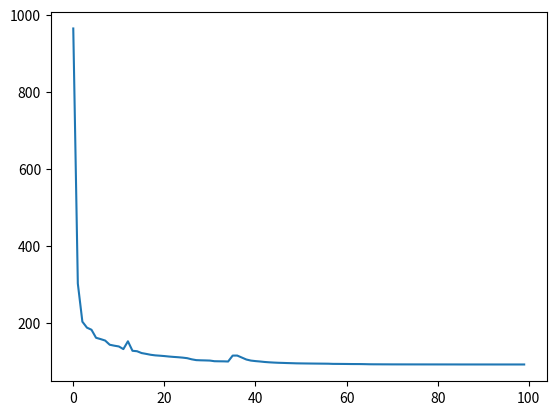

Python code for this plot:
import numpy as np
from numpy.linalg import norm
from matplotlib import pyplot


# The objective function for LASSO regression
def objective_function(A, u, v, b, lamda):
    return norm(np.matmul(A, u-v) - b)**2 + sum(lamda * u) + sum(lamda * v)


# The gradient by u
def gradu(A, u, v, b, lamda):
    AAu = np.matmul(np.transpose(A),np.matmul(A, u))
    AAv = np.matmul(np.transpose(A), np.matmul(A, v))
    Ab = np.matmul(np.transpose(A), b)
    return 2 * (AAu - AAv - Ab) + lamda


# The gradient by v
def gradv(A, u, v, b, lamda):
    AAu = np.matmul(np.transpose(A),np.matmul(A, u))
    AAv = np.matmul(np.transpose(A), np.matmul(A, v))
    Ab = np.matmul(np.transpose(A), b)
    return 2 * (AAv - AAu + Ab) + lamda


# Line search for v (same line search but we thought the code would be more readable this way)
def line_search_v(u, v, lamda, b, grad_v, fx, alpha0=1, beta=0.5, c=0.0001, iterations=100):

    alphaj = alpha0
    flag = True
    iter = 0

    while flag:
        new_v = v - alphaj*grad_v
        new_v = new_v * (new_v > 0)

        res_v = objective_function(A, u, new_v, b, lamda) - fx - c * alphaj * sum(-grad_v * grad_v)
        iter += 1
        if res_v <= 0 or iter >= iterations:
            flag = False
        alphaj *= beta

    return alphaj

# Linesearch for u

def line_search_u(u, v, lamda, b, grad_u, fx, alpha0=1, beta=0.5, c=0.0001, iterations=30):

    alphaj = alpha0
    flag = True
    iter = 0

    while flag:
        new_u = u - alphaj*grad_u
        new_u = new_u * (new_u > 0)

        res_u = objective_function(A, new_u, v, b, lamda) - fx - c * alphaj * sum(-grad_u * grad_u)
        iter += 1
        if res_u <= 0  or iter >= iterations:
            flag = False
        alphaj *= beta

    return alphaj


# Steepest descent method for LASSO regression
def SD(A, b, lamda, x=None, iterations=100, tolerance=0.1, criteria=0):
    if x is None:
        n = (A.shape)[1]
        x = np.zeros(n)

    # dividing x into positive an negative entries
    u = x * (x > 0)
    v = abs(x * (x < 0))

    # for plotting purposes
    plot = []

    for i in range(iterations):
        fx = objective_function(A, u, v, b, lamda)
        plot.append(fx)

        # We compute seperate steps for v and u using 2 different gradients (Jacobian actually)
        grad_u = gradu(A, u, v, b, lamda)
        grad_v = gradv(A, u, v, b, lamda)

        # Calculating step sizes for each descent
        alphau = line_search_u(u, v, lamda, b, grad_u, fx)
        alphav = line_search_v(u, v, lamda, b, grad_v, fx)

        u = u - alphau * grad_u
        v = v - alphav * grad_v

        # projecting u and v back into the feasible space
        u = u * (u > 0)
        v = v * (v > 0)

    return u, v, plot

if __name__ == "__main__":

    A = np.random.rand(100, 200)

    # setting up x as a sparse vector
    x = np.zeros(200)
    nonzero=[]
    for i in range(20):
        idx = np.random.randint(0, 199)
        while idx in nonzero:
            idx = np.random.randint(0, 199)
        nonzero.append(idx)
        x[idx] = np.random.randn(1)[0]

    # creating b using a normal noise addition
    eta = np.random.randn(100) * 0.1
    b = np.matmul(A,x) + eta

    #8.7
    lamda = 8

    u, v, plot = SD(A, b, lamda)

    print(len(np.nonzero(u - v)[0]))

    print(np.nonzero(u - v)[0])
    print(np.nonzero(x)[0])
    # print(u-v)

    # print(x)

    # print(x - (u-v))

    # print(np.matmul(A,x))

    pyplot.plot(plot)
    pyplot.show()

    # print(np.matmul(A,u-v)-b)

    # gradient test

    # # generating a random matrix and a random w
    # A = np.random.rand(8, 5)
    # u = np.random.rand(5)
    # v = np.random.rand(5)
    # lamda = np.random.rand(1)[0]
    # b = np.random.randn(8)
    # lamda = 3
    #
    # # generating a random d
    # d = np.random.rand(5)
    # epsilon = 0.2
    #
    # # making the names shorter for convenience
    # f = lambda v: objective_function(A, u, v, b, lamda)
    # gradf = lambda v: gradv(A, u, v, b, lamda)
    #
    # last1 = 1
    # last2 = 1
    #
    # # finding the ratio between the results in order to check correctness
    # # gradient test
    # for i in range(10):
    #     epsilon = (0.5)**i
    #
    #     new_v = v + epsilon * d
    #     new_v = new_v * (new_v>0)
    #
    #     curr1 = abs(f(new_v)-f(v))
    #     ratio1 = curr1/last1
    #
    #     curr2 = abs(f(new_v) - f(v) - epsilon * np.matmul(d, gradf(v)))
    #     ratio2 = curr2 / last2
    #
    #     last1 = curr1
    #     last2 = curr2
    #
    #     print(ratio1)
    #     print(ratio2)
    #     print('\n')

